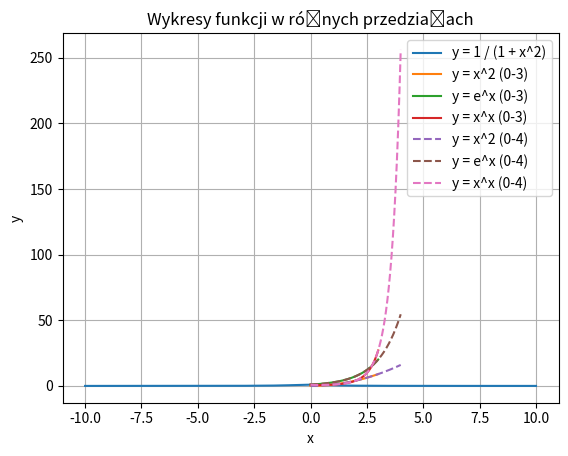
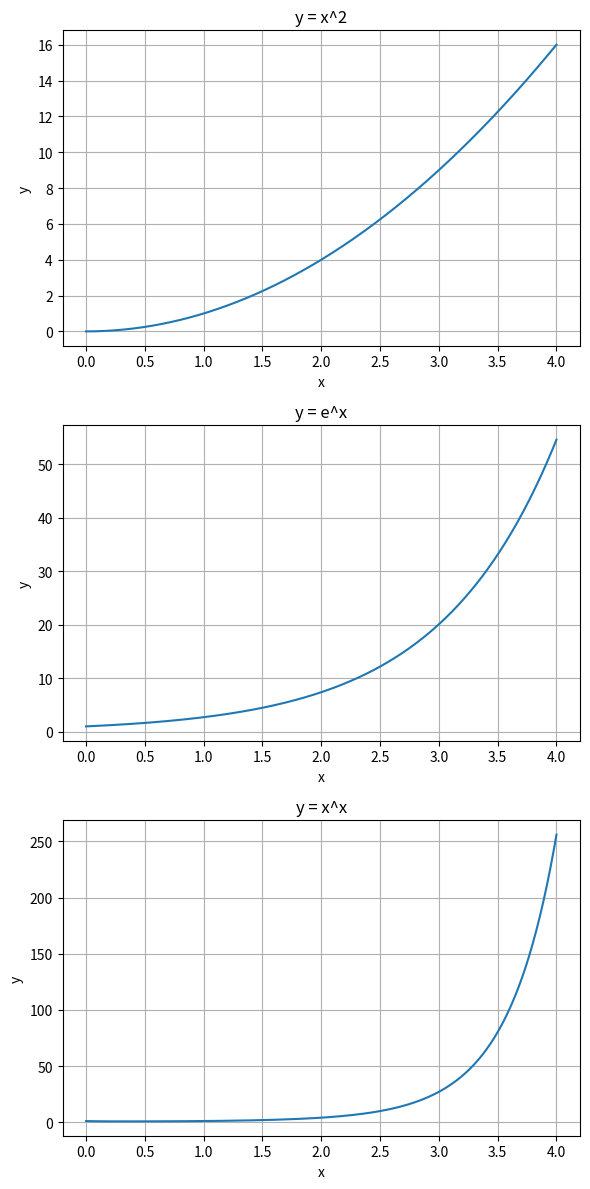

Write Python code to recreate these figures, in order.
import numpy as np
import matplotlib.pyplot as plt

# 11111111111111111111111111111111111111

x = np.linspace(-10, 10, 400)
y = 1 / (1 + x**2)

plt.plot(x, y, label='y = 1 / (1 + x^2)')
plt.legend()
plt.xlabel('x')
plt.ylabel('y')
plt.title('Wykres funkcji y = 1 / (1 + x^2)')
plt.grid(True)
plt.show()

#2222222222222222222222222222222222222222

import numpy as np
import matplotlib.pyplot as plt

# Przedział [0, 3]
x1 = np.linspace(0, 3, 400)
y1_1 = x1**2
y1_2 = np.exp(x1)
y1_3 = np.power(x1, x1)

plt.plot(x1, y1_1, label='y = x^2 (0-3)')
plt.plot(x1, y1_2, label='y = e^x (0-3)')
plt.plot(x1, y1_3, label='y = x^x (0-3)')

# Przedział [0, 4]
x2 = np.linspace(0, 4, 400)
y2_1 = x2**2
y2_2 = np.exp(x2)
y2_3 = np.power(x2, x2)

plt.plot(x2, y2_1, linestyle='--', label='y = x^2 (0-4)')
plt.plot(x2, y2_2, linestyle='--', label='y = e^x (0-4)')
plt.plot(x2, y2_3, linestyle='--', label='y = x^x (0-4)')

plt.legend()
plt.xlabel('x')
plt.ylabel('y')
plt.title('Wykresy funkcji w różnych przedziałach')
plt.grid(True)
plt.show()

#3333333333333333333333333333333333333333333333333

import numpy as np
import matplotlib.pyplot as plt

x = np.linspace(0, 4, 400)
y1 = x**2
y2 = np.exp(x)
y3 = np.power(x, x)

fig, axs = plt.subplots(3, 1, figsize=(6, 12))

axs[0].plot(x, y1)
axs[0].set_title('y = x^2')
axs[0].set_xlabel('x')
axs[0].set_ylabel('y')
axs[0].grid(True)

axs[1].plot(x, y2)
axs[1].set_title('y = e^x')
axs[1].set_xlabel('x')
axs[1].set_ylabel('y')
axs[1].grid(True)

axs[2].plot(x, y3)
axs[2].set_title('y = x^x')
axs[2].set_xlabel('x')
axs[2].set_ylabel('y')
axs[2].grid(True)

plt.tight_layout()
plt.show()
